Run: headless pygame with SDL's dummy video driver; simulated clock (each Clock.tick advances the game by its frame time, no real sleeping); random seed 0; keys injected as events and as key.get_pressed() state; no mouse input.
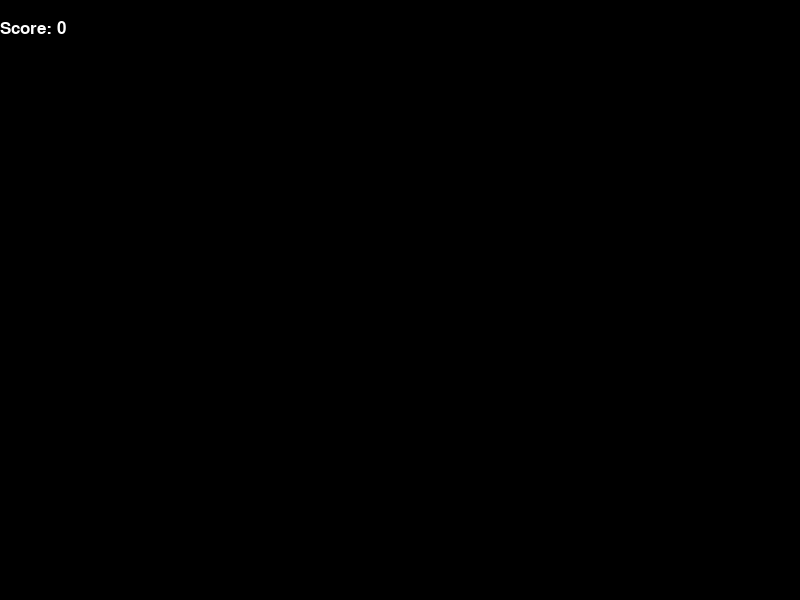
Frame 1 of 4 · flips 1–60 · no input
Frame 2 of 4 · flips 61–180 · tapped SPACE, RETURN · held RIGHT (→), D · screen unchanged from frame 1, image omitted
Frame 3 of 4 · flips 181–300 · held DOWN (↓), S · screen unchanged from frame 2, image omitted
Frame 4 of 4 · flips 301–420 · held LEFT (←), A, UP (↑), W · screen unchanged from frame 3, image omitted

The pygame program that drew these frames:

import pygame
import time
import random
pygame.init()

display_width = 800
display_height = 600

black = (0, 0, 0)
white = (255, 255, 255)
red = (255, 0, 0)

block_size = 20
font_style = pygame.font.SysFont("bahnschrift", 25)

def Your_snake_game():
    game_over = False
    snake_list = []
    length_of_snake = 1

    lead_x = display_width / 2
    lead_y = display_height / 2
    x_change = 0
    y_change = 20

    new_food = True
    foodx = round(display_width * random.random()) * block_size
    foody = round(display_height * random.random()) * block_size

    clock = pygame.time.Clock()

    while not game_over:
        for event in pygame.event.get():
            if event.type == pygame.QUIT:
                game_over = True
            if event.type == pygame.KEYDOWN:
                if event.key == pygame.K_LEFT and x_change != 20:
                    x_change = -20
                    y_change = 0
                elif event.key == pygame.K_RIGHT and x_change != -20:
                    x_change = 20
                    y_change = 0
                elif event.key == pygame.K_UP and y_change != -20:
                    y_change = -20
                    x_change = 0
                elif event.key == pygame.K_DOWN and y_change != 20:
                    y_change = 20
                    x_change = 0

        if new_food is False:
            lead_x += x_change
            lead_y += y_change

            if lead_x < 0 or lead_x > display_width - block_size or lead_y < 0 or lead_y > display_height - block_size:
                game_over = True

            snake_head = []
            snake_head.append(lead_x)
            snake_head.append(lead_y)

            snake_list.append(snake_head)

            if len(snake_list) > length_of_snake:
                del snake_list[0]

            for each_segment in snake_list[:-1]:
                if each_segment == list(snake_head):
                    game_over = True

        else:
            lead_x = foodx
            lead_y = foody

            new_food = False

        screen.fill(black)

        for x_n, y_n in snake_list:
            pygame.draw.rect(screen, white, [x_n, y_n, block_size, block_size])

        pygame.draw.rect(screen, red, [foodx, foody, block_size, block_size])

        font = font_style.render("Score: " + str(len(snake_list)), True, white)
        screen.blit(font, [0, 20])

        pygame.display.update()

        clock.tick(10)

        if lead_x == foodx and lead_y == foody:
            new_food = True
            length_of_snake += 1

    pygame.quit()
    quit()

screen = pygame.display.set_mode((display_width, display_height))
Your_snake_game()
